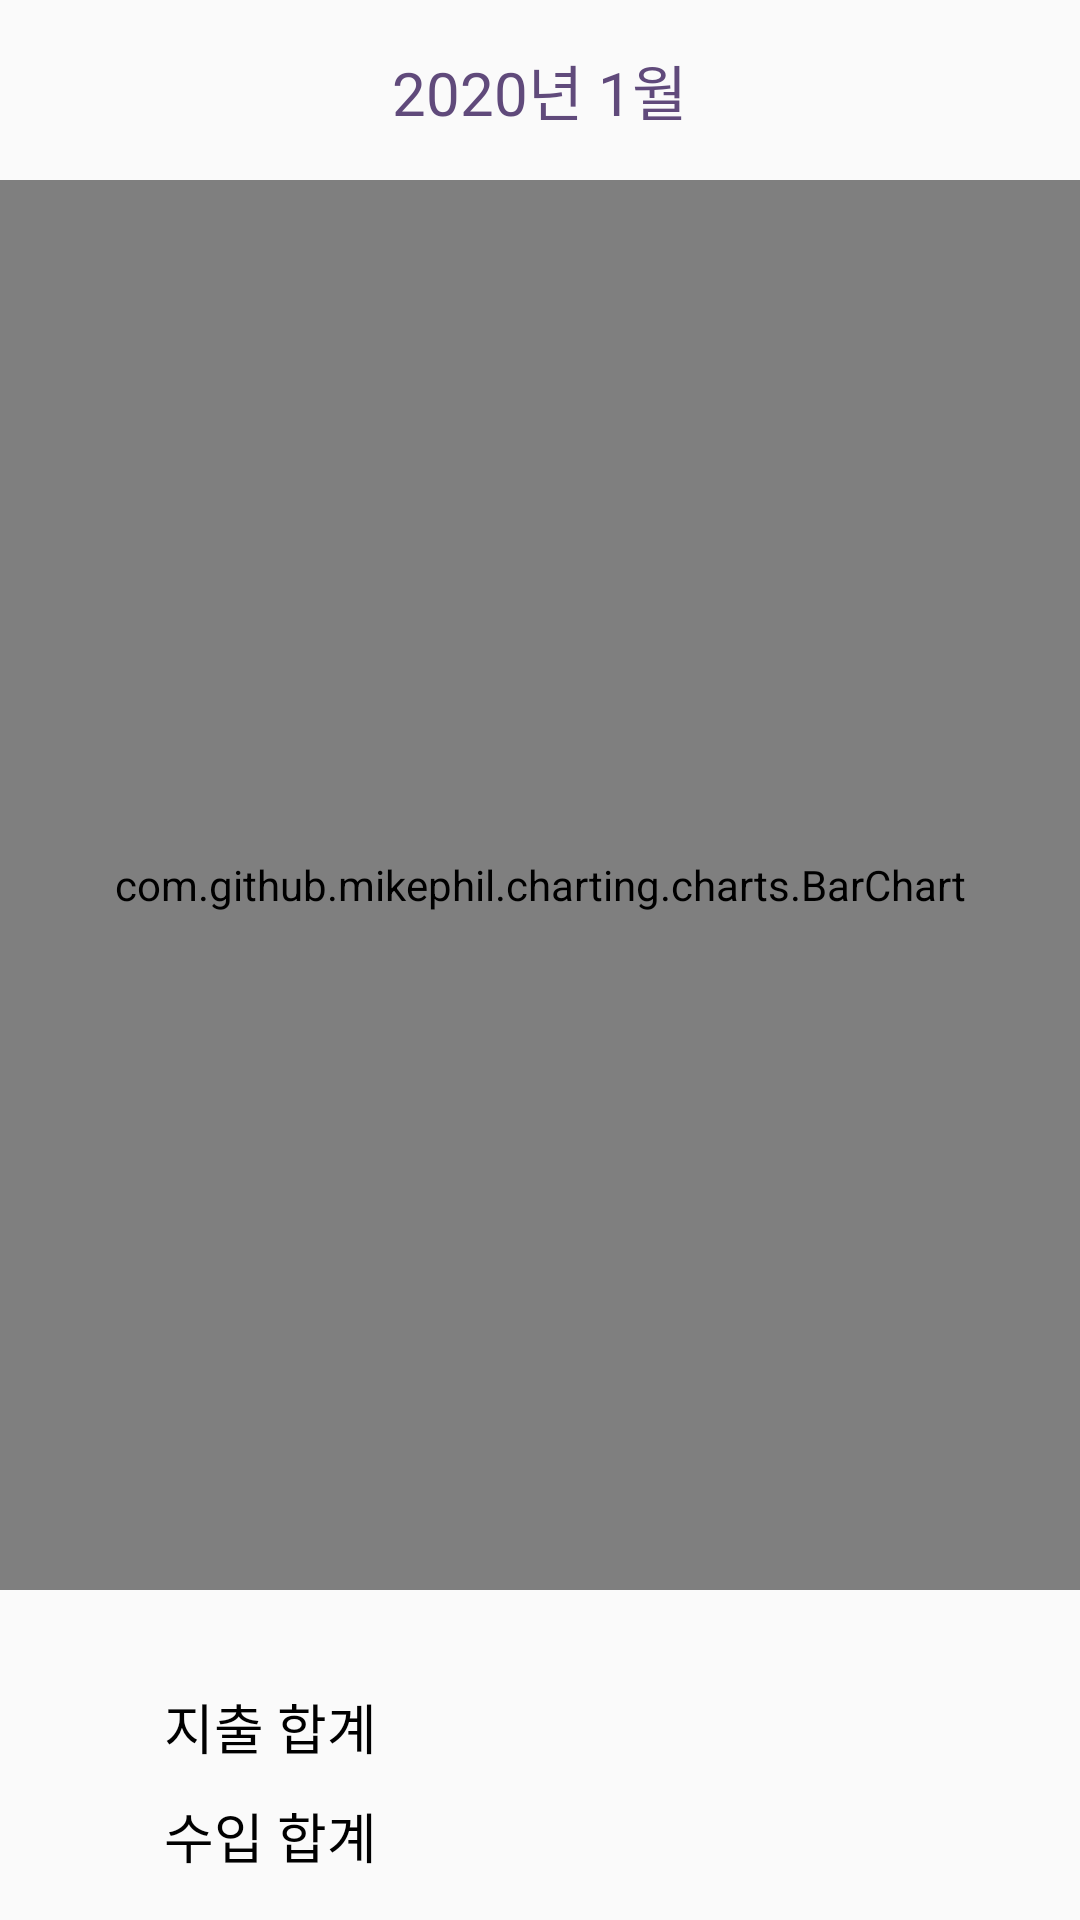

Reconstruct the res/layout file that produces this screen, plus the resources it refers to.
<!-- AndroidManifest.xml: application theme Theme.Mguard -->
<!-- res/layout/fragment_statement.xml -->
<?xml version="1.0" encoding="utf-8"?>
<LinearLayout xmlns:android="http://schemas.android.com/apk/res/android"
    xmlns:app="http://schemas.android.com/apk/res-auto"
    xmlns:tools="http://schemas.android.com/tools"
    android:orientation="vertical"
    android:layout_width="match_parent"
    android:layout_height="match_parent"
    tools:context=".statement.StatementFragment">

    <LinearLayout
        android:layout_width="match_parent"
        android:layout_height="60dp"
        android:gravity="center|top"
        android:padding="5dp"
        android:orientation="horizontal">
        <ImageView
            android:id="@+id/btnBefore"
            android:layout_width="40dp"
            android:layout_height="40dp"
            android:layout_gravity="center"
            android:src="@drawable/ic_arrow_left"
            android:layout_weight="1"/>
        <TextView
            android:id="@+id/tvYearMonth"
            android:layout_width="wrap_content"
            android:layout_height="wrap_content"
            android:textSize="20sp"
            android:gravity="center"
            android:layout_gravity="center"
            android:textColor="#604A7B"
            android:layout_weight="1"
            android:text="2020년 1월"/>
        <ImageView
            android:id="@+id/btnNext"
            android:layout_width="40dp"
            android:layout_height="40dp"
            android:layout_gravity="center"
            android:src="@drawable/ic_arrow_right"
            android:layout_weight="1"/>
    </LinearLayout>

    <com.github.mikephil.charting.charts.BarChart
        android:layout_width="match_parent"
        android:layout_height="wrap_content"
        android:layout_weight="1"
        android:id="@+id/barChart"
        android:layout_marginBottom="30dp"/>
    <LinearLayout
        android:layout_width="match_parent"
        android:layout_height="80dp"
        android:orientation="vertical"
        android:gravity="bottom|center_vertical">

        <LinearLayout
            android:layout_width="match_parent"
            android:layout_height="wrap_content"
            android:orientation="horizontal"
            android:layout_marginBottom="10dp">
            <TextView
                android:layout_width="0dp"
                android:layout_height="wrap_content"
                android:text="지출 합계"
                android:textColor="@color/black"
                android:layout_weight="1"
                android:textSize="18sp"
                android:gravity="center"/>
            <TextView
                android:id="@+id/tvSumExport"
                android:layout_width="0dp"
                android:layout_height="wrap_content"
                android:textColor="#ff0000"
                android:layout_weight="1"
                android:textSize="18sp"
                android:gravity="center"/>
        </LinearLayout>
        <LinearLayout
            android:layout_width="match_parent"
            android:layout_height="wrap_content"
            android:orientation="horizontal"
            android:layout_marginBottom="15dp">
            <TextView
                android:layout_width="0dp"
                android:layout_height="wrap_content"
                android:text="수입 합계"
                android:textColor="@color/black"
                android:layout_weight="1"
                android:textSize="18sp"
                android:gravity="center"/>
            <TextView
                android:id="@+id/tvSumIncome"
                android:layout_width="0dp"
                android:layout_height="wrap_content"
                android:textColor="#0000ff"
                android:layout_weight="1"
                android:textSize="18sp"
                android:gravity="center"/>
        </LinearLayout>

    </LinearLayout>

</LinearLayout>
<!-- resources referenced by this layout -->
<resources>
  <style name="Theme.Mguard" parent="Theme.AppCompat.Light.DarkActionBar">
  
          
          <item name="colorPrimary">#6799FF</item>
          <item name="colorPrimaryVariant">#002D93</item>
          <item name="colorOnPrimary">@color/white</item>
          
          <item name="colorSecondary">@color/teal_200</item>
          <item name="colorSecondaryVariant">@color/teal_700</item>
          <item name="colorOnSecondary">@color/black</item>
          
          <item name="android:statusBarColor" tools:targetApi="l">?attr/colorPrimaryVariant</item>
          
  
      </style>
  <!-- not gathered from this repository: default colours our renderer supplied (Android Studio template values) -->
  <color name="teal_200">#FF03DAC5</color>
  <color name="teal_700">#FF018786</color>
  <color name="black">#FF000000</color>
  <color name="white">#FFFFFFFF</color>
</resources>
